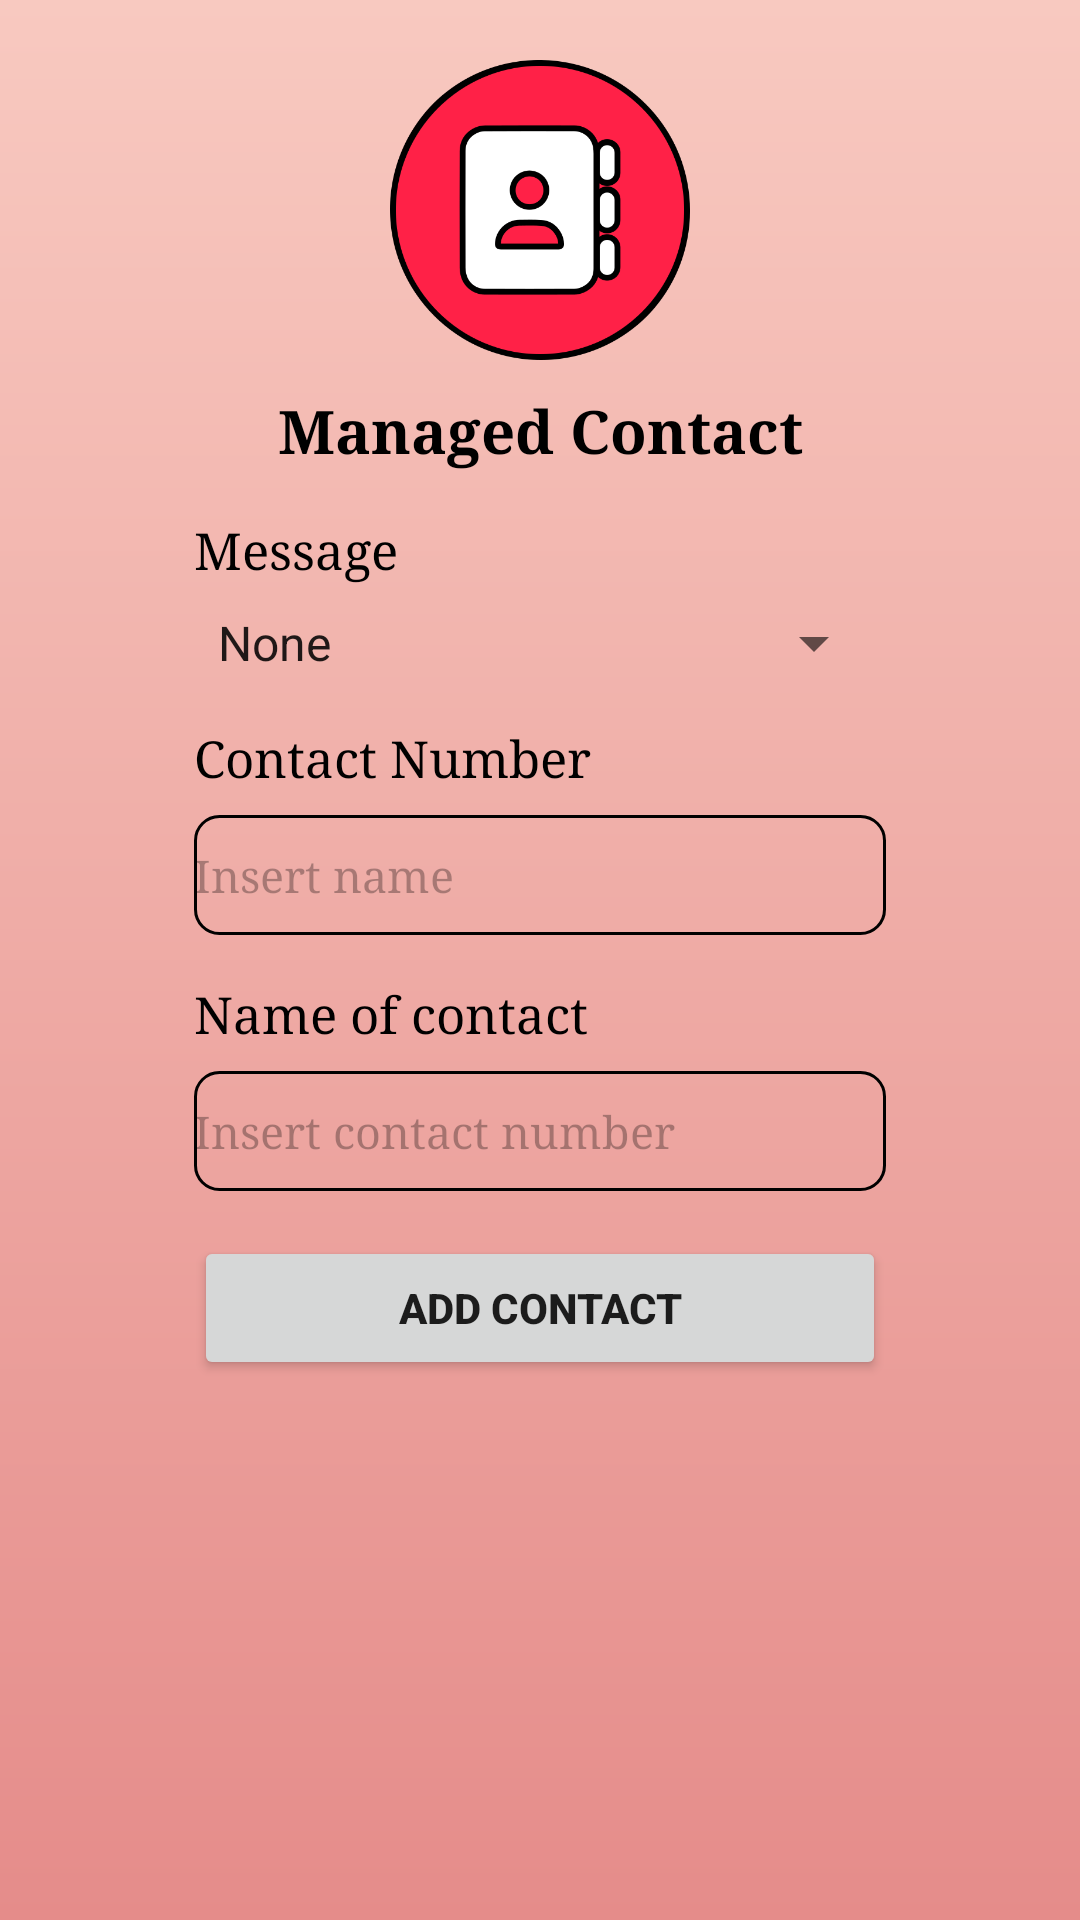

This screen was rendered from an Android layout file. Write that file and the resources it references.
<!-- AndroidManifest.xml: application theme Theme.PSM -->
<!-- res/layout/activity_managed_contact.xml -->
<?xml version="1.0" encoding="utf-8"?>
<androidx.constraintlayout.widget.ConstraintLayout xmlns:android="http://schemas.android.com/apk/res/android"
    xmlns:app="http://schemas.android.com/apk/res-auto"
    xmlns:tools="http://schemas.android.com/tools"
    android:layout_width="match_parent"
    android:layout_height="match_parent"
    android:background="@drawable/background"
    tools:context=".ManagedContact">

    <androidx.constraintlayout.widget.Guideline
        android:id="@+id/vh2"
        android:layout_width="wrap_content"
        android:layout_height="wrap_content"
        android:orientation="vertical"
        app:layout_constraintGuide_percent="0.18" />

    <androidx.constraintlayout.widget.Guideline
        android:id="@+id/vh3"
        android:layout_width="wrap_content"
        android:layout_height="wrap_content"
        android:orientation="horizontal"
        app:layout_constraintGuide_percent="0.95" />

    <androidx.constraintlayout.widget.Guideline
        android:id="@+id/vh1"
        android:layout_width="wrap_content"
        android:layout_height="wrap_content"
        android:orientation="vertical"
        app:layout_constraintGuide_percent="0.82" />


    <ImageView
        android:id="@+id/managedContact"
        android:layout_width="0dp"
        android:layout_height="100dp"
        android:layout_marginTop="20dp"
        android:textAlignment="center"
        app:layout_constraintEnd_toStartOf="@+id/vh1"
        app:layout_constraintStart_toStartOf="@+id/vh2"
        app:layout_constraintTop_toTopOf="parent"
        app:srcCompat="@drawable/contact1" />

    <TextView
        android:id="@+id/textView11"
        android:layout_width="0dp"
        android:layout_height="wrap_content"
        android:layout_marginTop="10dp"
        android:text="Managed Contact"
        android:fontFamily="serif-bold"
        android:textAlignment="center"
        android:textColor="#000000"
        android:textSize="20sp"
        app:layout_constraintEnd_toStartOf="@+id/vh1"
        app:layout_constraintHorizontal_bias="0.0"
        app:layout_constraintStart_toStartOf="@+id/vh2"
        app:layout_constraintTop_toBottomOf="@+id/managedContact" />

    <Spinner
        android:id="@+id/list"
        android:layout_width="0dp"
        android:layout_height="wrap_content"
        android:layout_marginTop="8dp"
        android:entries="@array/message"
        android:spinnerMode="dropdown"
        app:layout_constraintEnd_toStartOf="@+id/vh1"
        app:layout_constraintHorizontal_bias="0.0"
        app:layout_constraintStart_toStartOf="@+id/vh2"
        app:layout_constraintTop_toBottomOf="@+id/message" />

    <TextView
        android:id="@+id/message"
        android:layout_width="0dp"
        android:layout_height="wrap_content"
        android:layout_marginTop="15dp"
        android:fontFamily="serif"
        android:text="Message"
        android:textColor="#000000"
        android:textSize="17sp"
        app:layout_constraintEnd_toStartOf="@+id/vh1"
        app:layout_constraintStart_toStartOf="@+id/vh2"
        app:layout_constraintTop_toBottomOf="@+id/textView11" />


    <ScrollView
        android:id="@+id/scrollView"
        android:layout_width="0dp"
        android:layout_height="0dp"
        app:layout_constraintBottom_toTopOf="@+id/vh3"
        app:layout_constraintEnd_toStartOf="@+id/vh1"
        app:layout_constraintHorizontal_bias="0.0"
        app:layout_constraintStart_toStartOf="@+id/vh2"
        app:layout_constraintTop_toBottomOf="@+id/btnAddNo"
        tools:ignore="MissingConstraints">


        <androidx.recyclerview.widget.RecyclerView
            android:id="@+id/listContact"
            android:layout_width="223dp"
            android:layout_height="160dp"
            app:layout_constraintBottom_toBottomOf="parent"
            app:layout_constraintEnd_toStartOf="@+id/vh1"
            app:layout_constraintHorizontal_bias="0.0"
            app:layout_constraintStart_toStartOf="@+id/vh2"
            app:layout_constraintTop_toBottomOf="@+id/list"
            app:layout_constraintVertical_bias="0.883" />

    </ScrollView>

    <androidx.fragment.app.FragmentContainerView
        android:id="@+id/frgSwal"
        android:layout_width="0dp"
        android:layout_height="0dp"
        tools:layout="@layout/empty"
        tools:ignore="MissingConstraints" />

    <Button
        android:id="@+id/btnAddNo"
        android:layout_width="0dp"
        android:layout_height="wrap_content"
        android:layout_marginTop="15dp"
        android:text="Add contact"
        android:textStyle="bold"
        app:layout_constraintEnd_toStartOf="@+id/vh1"
        app:layout_constraintHorizontal_bias="0.0"
        app:layout_constraintStart_toStartOf="@+id/vh2"
        app:layout_constraintTop_toBottomOf="@+id/insertcontact" />

    <TextView
        android:id="@+id/textView8"
        android:layout_width="0dp"
        android:layout_height="wrap_content"
        android:layout_marginTop="15dp"
        android:fontFamily="serif"
        android:text="Contact Number"
        android:textColor="#000000"
        android:textSize="17sp"
        app:layout_constraintEnd_toStartOf="@+id/vh1"
        app:layout_constraintStart_toStartOf="@+id/vh2"
        app:layout_constraintTop_toBottomOf="@+id/list" />

    <EditText
        android:id="@+id/insertcontact"
        android:layout_width="0dp"
        android:layout_height="40dp"
        android:layout_marginTop="8dp"
        android:background="@drawable/rounded_corner"
        android:ems="10"
        android:fontFamily="serif"
        android:hint="Insert contact number"
        android:inputType="textPersonName"
        android:textColorHint="#4D000000"
        android:textSize="15sp"
        app:layout_constraintEnd_toStartOf="@+id/vh1"
        app:layout_constraintHorizontal_bias="0.0"
        app:layout_constraintStart_toStartOf="@+id/vh2"
        app:layout_constraintTop_toBottomOf="@+id/textView13" />

    <EditText
        android:id="@+id/insertName"
        android:layout_width="0dp"
        android:layout_height="40dp"
        android:layout_marginTop="8dp"
        android:background="@drawable/rounded_corner"
        android:ems="10"
        android:fontFamily="serif"
        android:hint="Insert name"
        android:inputType="textPersonName"
        android:textColorHint="#4D000000"
        android:textSize="15sp"
        app:layout_constraintEnd_toStartOf="@+id/vh1"
        app:layout_constraintHorizontal_bias="0.0"
        app:layout_constraintStart_toStartOf="@+id/vh2"
        app:layout_constraintTop_toBottomOf="@+id/textView8" />

    <TextView
        android:id="@+id/textView13"
        android:layout_width="0dp"
        android:layout_height="wrap_content"
        android:layout_marginTop="15dp"
        android:fontFamily="serif"
        android:text="Name of contact"
        android:textColor="#000000"
        android:textSize="17sp"
        app:layout_constraintEnd_toStartOf="@+id/vh1"
        app:layout_constraintHorizontal_bias="0.0"
        app:layout_constraintStart_toStartOf="@+id/vh2"
        app:layout_constraintTop_toBottomOf="@+id/insertName" />

</androidx.constraintlayout.widget.ConstraintLayout>
<!-- resources referenced by this layout -->
<resources>
  <string-array name="message">
          <item>None</item>
          <item>Help me!</item>
          <item>Hi, i need your help! Please reach this place.</item>
          <item>Iam in trouble, can you help?</item>
          <item>Follow me! I am in trouble</item>
          <item>Everything looks weird here, Please Come !</item>
      </string-array>
  <!-- drawable background (drawable) -->
  <?xml version="1.0" encoding="utf-8"?>
  <shape xmlns:android="http://schemas.android.com/apk/res/android">
      <gradient
          android:startColor="#E58C8A"
          android:endColor="@color/red"
          android:angle="90"/>
  
  </shape>
  <!-- drawable contact1: png bitmap (drawable, 32551 bytes) -->
  <!-- drawable rounded_corner (drawable) -->
  <?xml version="1.0" encoding="utf-8"?>
  <shape xmlns:android="http://schemas.android.com/apk/res/android"
      android:shape="rectangle">
      <corners android:radius="8dp"/>
           <stroke android:width="1dp"
              android:color="@color/black">
  
      </stroke>
  
  </shape>
  <style name="Theme.PSM" parent="Theme.MaterialComponents.DayNight.DarkActionBar">
          
          <item name="colorPrimary">@color/purple_500</item>
          <item name="colorPrimaryVariant">@color/purple_700</item>
          <item name="colorOnPrimary">@color/white</item>
          
          <item name="colorSecondary">@color/teal_200</item>
          <item name="colorSecondaryVariant">@color/teal_700</item>
          <item name="colorOnSecondary">@color/black</item>
          
          <item name="android:statusBarColor">?attr/colorPrimaryVariant</item>
          
      </style>
  <color name="red">#f8c9c0</color>
  <color name="black">#FF000000</color>
  <color name="purple_500">#FF6200EE</color>
  <color name="purple_700">#FF3700B3</color>
  <color name="white">#FFFFFFFF</color>
  <color name="teal_200">#FF03DAC5</color>
  <color name="teal_700">#FF018786</color>
</resources>
